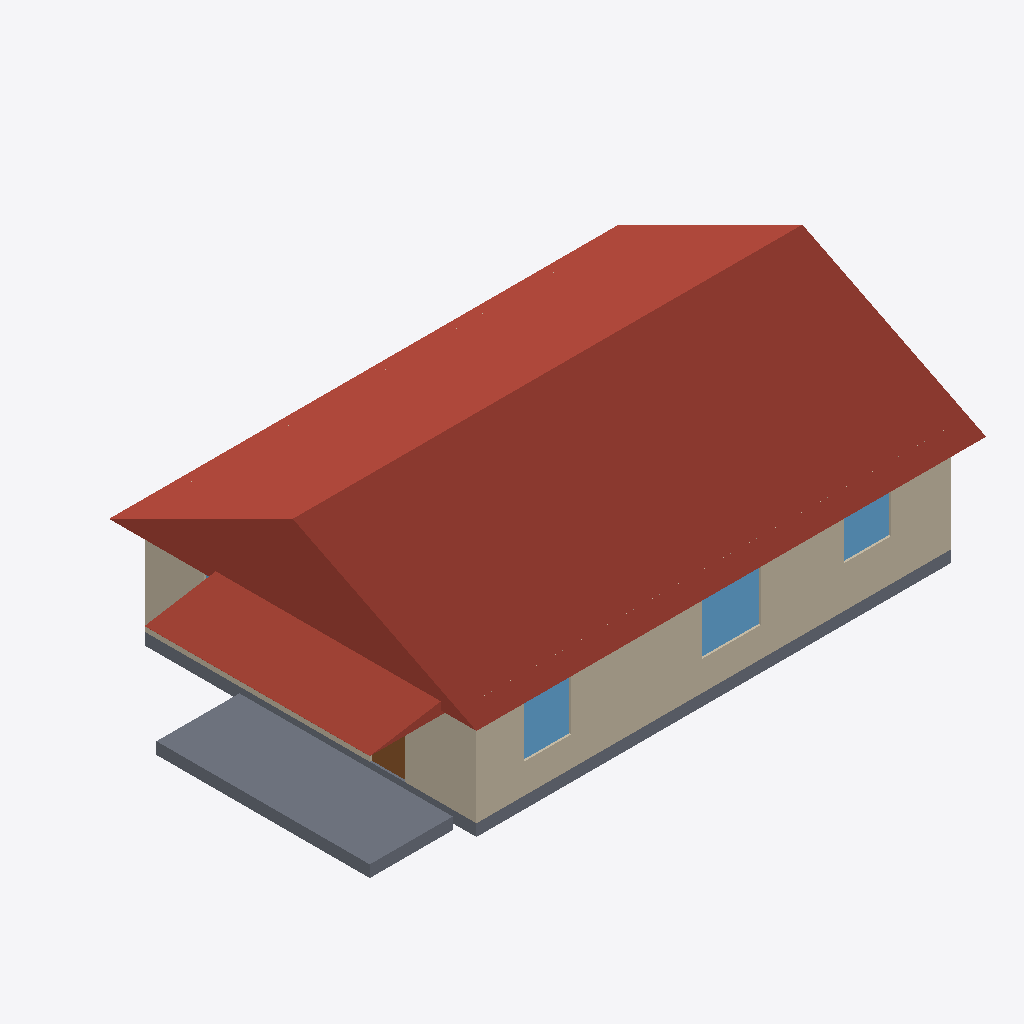
Isometric view of an IFC building model (IFC-SPF (STEP), schema IFC4, length unit millimetre), seen from the south-west, elements coloured by IFC class: 15 walls (beige), 3 windows (light blue), 2 roofs (red-brown), 2 slabs (grey), 1 door (brown).
Extent 14.9 m × 9.4 m × 5.3 m (x, y, z). Storeys (1): Main floor at 0.00 m. Elements (84): 64 IfcWall, 10 IfcWindow, 6 IfcDoor, 2 IfcRoof, 2 IfcSlab.

HEADER;
FILE_DESCRIPTION(('ViewDefinition[DesignTransferView]'),'2;1');
FILE_NAME('/dev/null','2026-11-25T17:20:52+00:00',(''),(''),'IfcOpenShell 0.9.0.post1','IfcOpenShell 0.9.0.post1','Nobody');
FILE_SCHEMA(('IFC4'));
ENDSEC;
DATA;
#1=IFCPROJECT('3TBtddO4r0MB$ghOmvV8Nc',$,'Sample bungalow',$,$,$,$,(#10),#5);
#12=IFCSITE('1MqNDy0r50vRgba_VJreLC',$,'Site',$,$,$,$,$,$,$,$,$,$,$);
#13=IFCBUILDING('1R_X3pOhb5LQZSdey7KnHP',$,'Sample bungalow as it stands',$,$,$,$,$,$,$,$,$);
#16=IFCBUILDINGSTOREY('3tl5kFI$1CwfQDI6QnSTDZ',$,'Main floor',$,$,$,$,$,$,0.0);
#1998=IFCROOF('0$kKtO8vH4PgRT7azxCQPi',$,'main',$,$,#2017,#2007,$,$);
#2039=IFCSLAB('0dLQYGSUjCAP_gSSifyd_7',$,'Porch front-porch',$,$,#2059,#2049,$,.FLOOR.);
#2018=IFCROOF('1UnpxJHwjA5AavGsCF7JCj',$,'front-porch',$,$,#2038,#2028,$,$);
#235=IFCWALL('1FcB5Xqr5EThjUYBZwgRR2',$,'Wall main 10',$,$,#255,#245,$,$);
#1801=IFCSLAB('3j1vUPlt1BFBJzy5l8zFKN',$,'Floor main',$,$,#1821,#1811,$,.FLOOR.);
#523=IFCWALL('3V9Wm1NhH3WAF9_xTcnCya',$,'Wall main 22',$,$,#543,#533,$,$);
#691=IFCWALL('1kF3NcdDbC5uYTDUMLsE2p',$,'Wall main 29',$,$,#711,#701,$,$);
#18=IFCWALL('3BIJy_5Aj37PgLPmlamGm7',$,'Wall main 1',$,$,#39,#28,$,$);
#139=IFCWALL('3UCiXW9UjF5BYPo41NFZR5',$,'Wall main 6',$,$,#159,#149,$,$);
#1570=IFCWINDOW('1yp2JaS1n27wZA2LimJhp2',$,'w-dining',$,$,#1590,#1580,$,$,$,$,$,$);
#115=IFCWALL('2M9vlnclT188OeDC_h4VQK',$,'Wall main 5',$,$,#135,#125,$,$);
#1192=IFCWINDOW('10ktuhNEf1cQuW1BSkX$V6',$,'w-living-side',$,$,#1212,#1202,$,$,$,$,$,$);
#1612=IFCWALL('0a40Yvp897X9N3FcsaDk6E',$,'Wall under w-kitchen-side',$,$,#1632,#1622,$,$);
#1549=IFCWALL('1IFS5wvJf5lQNN9rYKlS4t',$,'Wall under w-dining',$,$,#1569,#1559,$,$);
#1633=IFCWINDOW('3AAlBXJZ9BUuZaK7uEYHKi',$,'w-kitchen-side',$,$,#1653,#1643,$,$,$,$,$,$);
#1171=IFCWALL('1q6phCwM11ufw_39nG_C5D',$,'Wall under w-living-side',$,$,#1191,#1181,$,$);
#856=IFCDOOR('2oYHj6_QL65RYjNWtm5Frj',$,'front',$,$,#876,#866,$,$,$,$,$,$);
#163=IFCWALL('38cWkBTvTD0AVCzZcp_he0',$,'Wall main 7',$,$,#183,#173,$,$);
#1234=IFCWALL('0LRiTptBvAshPlkwh7NZwc',$,'Wall under w-bed1-front',$,$,#1254,#1244,$,$);
#91=IFCWALL('2QnQ0vvE54agyWMXieETB4',$,'Wall main 4',$,$,#111,#101,$,$);
#1108=IFCWALL('2zmxVTlfT7Sw90ZFURLWDw',$,'Wall under w-living-front',$,$,#1128,#1118,$,$);
#43=IFCWALL('3RuNecRNv2DwAm80ukN8xH',$,'Wall main 2',$,$,#63,#53,$,$);
#67=IFCWALL('3e5LLQlWL5wAQE1YzlBIzW',$,'Wall main 3',$,$,#87,#77,$,$);
ENDSEC;
